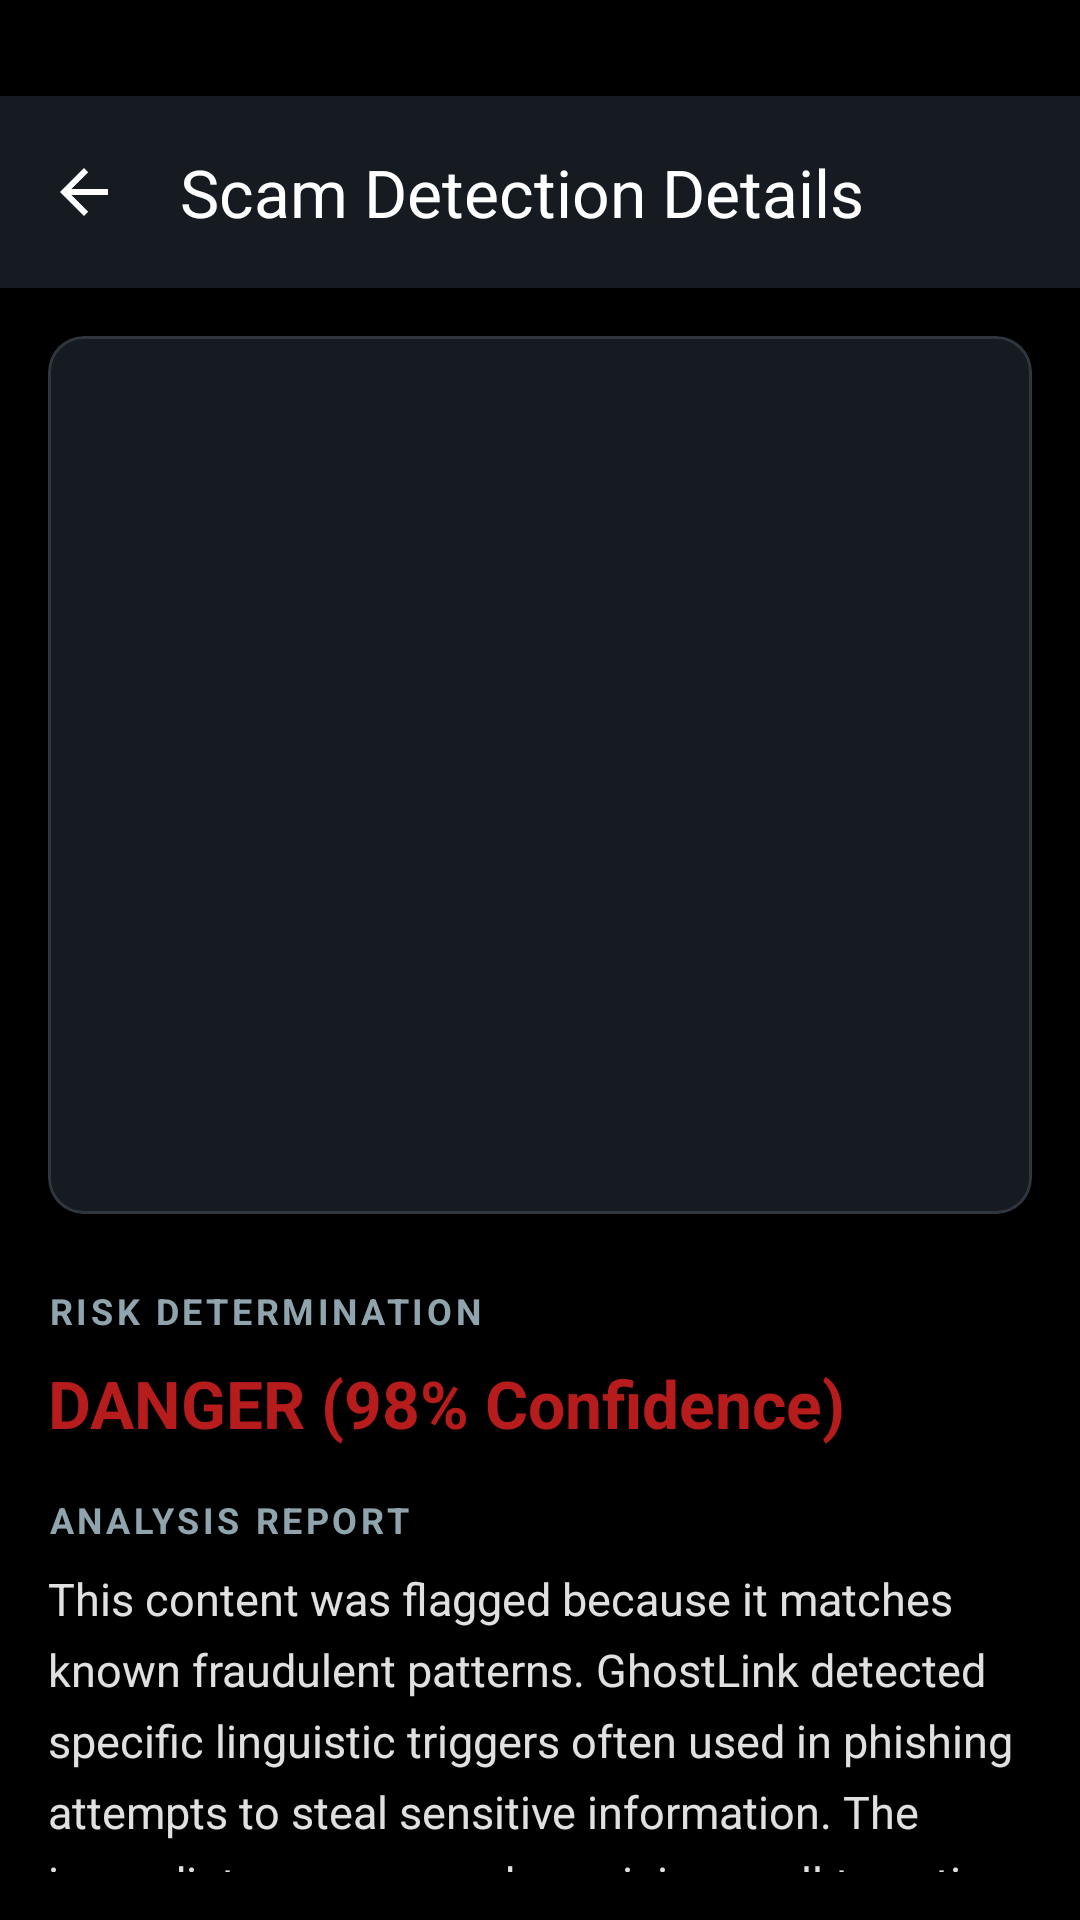

Reconstruct the res/layout file that produces this screen, plus the resources it refers to.
<!-- AndroidManifest.xml: activity theme Theme.GhostLink -->
<!-- res/layout/activity_screenshot_viewer.xml -->
<?xml version="1.0" encoding="utf-8"?>
<LinearLayout xmlns:android="http://schemas.android.com/apk/res/android"
    xmlns:app="http://schemas.android.com/apk/res-auto"
    android:layout_width="match_parent"
    android:layout_height="match_parent"
    android:orientation="vertical"
    android:background="@color/black">

    <com.google.android.material.appbar.MaterialToolbar
        android:id="@+id/toolbar"
        android:layout_width="match_parent"
        android:layout_height="?attr/actionBarSize"
        android:layout_marginTop="32dp"
        android:background="@color/ghost_surface"
        app:title="Scam Detection Details"
        app:titleTextColor="#FFFFFF"
        app:navigationIcon="?attr/homeAsUpIndicator"
        app:navigationIconTint="#FFFFFF" />

    <ScrollView
        android:layout_width="match_parent"
        android:layout_height="match_parent"
        android:fillViewport="true">

        <LinearLayout
            android:layout_width="match_parent"
            android:layout_height="wrap_content"
            android:orientation="vertical"
            android:padding="16dp">

            
            <com.google.android.material.card.MaterialCardView
                android:layout_width="match_parent"
                android:layout_height="0dp"
                android:layout_weight="0.6"
                app:cardCornerRadius="12dp"
                app:cardBackgroundColor="@color/ghost_surface"
                app:strokeColor="#30363D"
                app:strokeWidth="1dp"
                android:layout_marginBottom="24dp">

                <FrameLayout
                    android:layout_width="match_parent"
                    android:layout_height="match_parent">

                    <ImageView
                        android:id="@+id/ivScreenshot"
                        android:layout_width="match_parent"
                        android:layout_height="match_parent"
                        android:scaleType="fitCenter"
                        android:contentDescription="Screenshot of detected scam" />

                    <TextView
                        android:id="@+id/tvNoImage"
                        android:layout_width="wrap_content"
                        android:layout_height="wrap_content"
                        android:layout_gravity="center"
                        android:text="No screenshot available"
                        android:textColor="#FFFFFF"
                        android:visibility="gone" />
                </FrameLayout>
            </com.google.android.material.card.MaterialCardView>

            
            <LinearLayout
                android:layout_width="match_parent"
                android:layout_height="0dp"
                android:layout_weight="0.4"
                android:orientation="vertical">

                <TextView
                    android:id="@+id/tvRiskLevelTitle"
                    android:layout_width="wrap_content"
                    android:layout_height="wrap_content"
                    android:text="RISK DETERMINATION"
                    android:textColor="#90A4AE"
                    android:textSize="12sp"
                    android:textStyle="bold"
                    android:letterSpacing="0.1"
                    android:layout_marginBottom="8dp" />

                <TextView
                    android:id="@+id/tvRiskLevelValue"
                    android:layout_width="wrap_content"
                    android:layout_height="wrap_content"
                    android:text="DANGER (98% Confidence)"
                    android:textColor="#B71C1C"
                    android:textSize="22sp"
                    android:textStyle="bold"
                    android:layout_marginBottom="16dp" />

                <TextView
                    android:layout_width="wrap_content"
                    android:layout_height="wrap_content"
                    android:text="ANALYSIS REPORT"
                    android:textColor="#90A4AE"
                    android:textSize="12sp"
                    android:textStyle="bold"
                    android:letterSpacing="0.1"
                    android:layout_marginBottom="8dp" />

                <TextView
                    android:id="@+id/tvRiskExplanation"
                    android:layout_width="match_parent"
                    android:layout_height="wrap_content"
                    android:text="This content was flagged because it matches known fraudulent patterns. GhostLink detected specific linguistic triggers often used in phishing attempts to steal sensitive information. The immediate urgency and suspicious call-to-action confirm a high probability of a scam."
                    android:textColor="#E0E0E0"
                    android:textSize="15sp"
                    android:lineSpacingExtra="6dp" />
            </LinearLayout>

        </LinearLayout>
    </ScrollView>

</LinearLayout>
<!-- resources referenced by this layout -->
<resources>
  <color name="black">#FF000000</color>
  <color name="ghost_surface">#161B22</color>
  <style name="Theme.GhostLink" parent="Base.Theme.GhostLink" />
  <style name="Base.Theme.GhostLink" parent="Theme.Material3.DayNight.NoActionBar">
          <item name="colorPrimary">#E0E0E0</item>
          <item name="colorOnPrimary">#0D1117</item>
          <item name="android:statusBarColor">@android:color/transparent</item>
          <item name="android:navigationBarColor">@android:color/transparent</item>
          <item name="android:windowBackground">@color/ghost_bg</item>
      </style>
  <color name="ghost_bg">#0D1117</color>
</resources>
